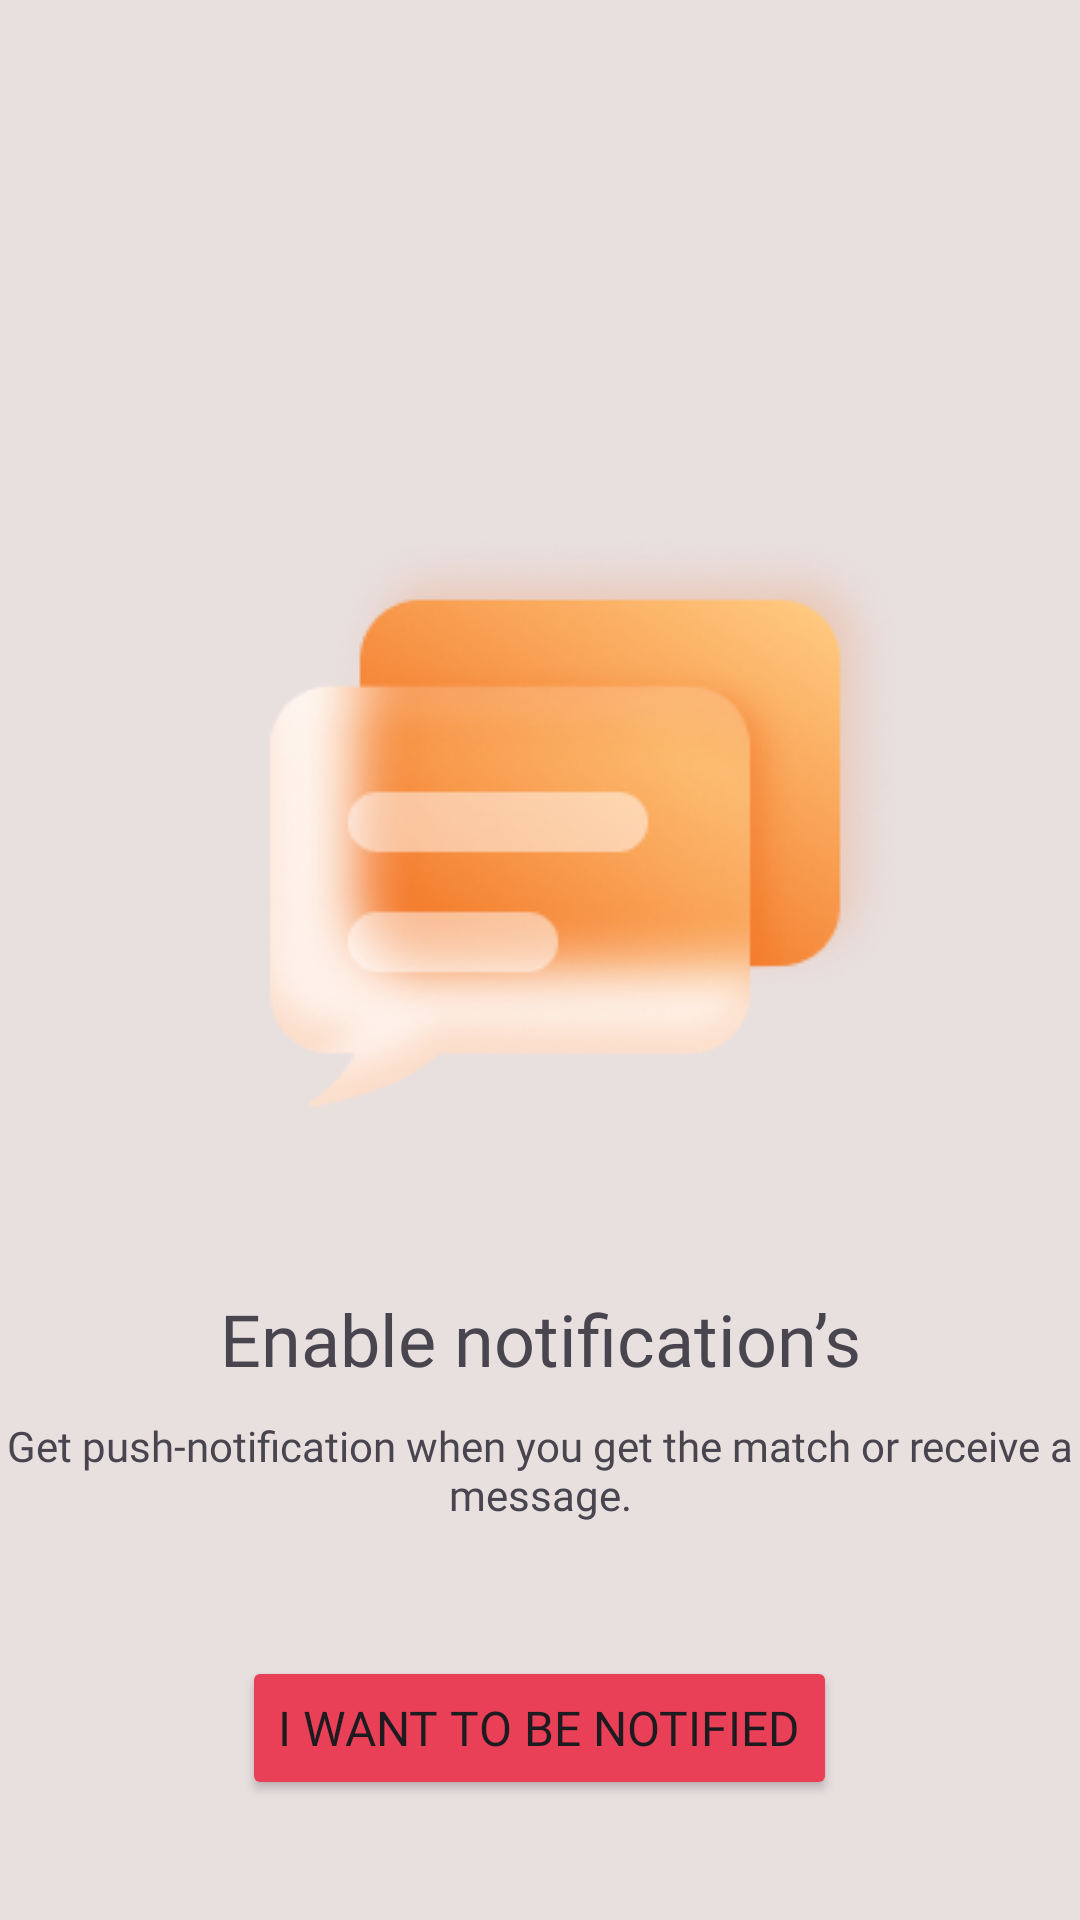

The Android layout XML behind this screen, and the referenced resources:
<!-- AndroidManifest.xml: application theme Theme.Bottom_Bar -->
<!-- res/layout/activity_notification.xml -->
<?xml version="1.0" encoding="utf-8"?>
<RelativeLayout xmlns:android="http://schemas.android.com/apk/res/android"
    xmlns:tools="http://schemas.android.com/tools"
    android:layout_width="match_parent"
    android:layout_height="match_parent"
    android:background="@color/backgroundcolour"
    tools:context=".Activity.NotificationActivity">





    <ImageView
        android:id="@+id/img1"
        android:layout_width="240dp"
        android:layout_height="240dp"

        android:layout_centerHorizontal="true"
        android:layout_marginTop="160dp"
        android:src="@drawable/notificationimg" />


    <TextView
        android:id="@+id/txt1"
        android:layout_width="match_parent"
        android:layout_height="wrap_content"
        android:layout_below="@id/img1"
        android:layout_marginTop="30dp"
        android:fontFamily="@font/headingbold"
        android:gravity="center_horizontal"
        android:text="Enable notification’s"
        android:textSize="24sp" />


    <TextView
        android:id="@+id/text2"
        android:layout_width="match_parent"
        android:layout_height="wrap_content"
        android:layout_below="@id/txt1"
        android:layout_marginTop="10dp"
        android:fontFamily="@font/headingregular"
        android:gravity="center_horizontal"
        android:text="Get push-notification when you get the match or receive a message."
        android:textSize="14sp" />

    <Button
        android:id="@+id/btnContinue"
        android:layout_width="wrap_content"
        android:layout_height="wrap_content"
        android:layout_alignParentBottom="true"
        android:layout_centerHorizontal="true"
        android:layout_marginBottom="40dp"
        android:backgroundTint="@color/primaryColour"
        android:fontFamily="@font/headingbold"
        android:text="I want to be notified"
        android:textSize="16sp" />


</RelativeLayout>
<!-- resources referenced by this layout -->
<resources>
  <color name="backgroundcolour">#E8DFDF</color>
  <color name="primaryColour">#E94057</color>
  <!-- drawable notificationimg: png bitmap (drawable, 52009 bytes) -->
  <style name="Theme.Bottom_Bar" parent="Base.Theme.Bottom_Bar" />
  <style name="Base.Theme.Bottom_Bar" parent="Theme.Material3.DayNight.NoActionBar">
          
          
  
          <item name="android:navigationBarColor">#E94057</item>
          <item name="android:statusBarColor">#E94057</item>
  
      </style>
</resources>
